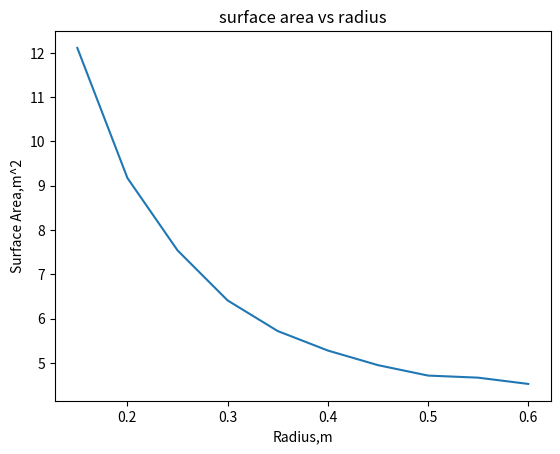

Recreate this plot in Python. (Note: this script raises an exception after producing the figure.)
#%%
"""Compute surface area vs radius for a capsule-like shape and plot the result.

This file now wraps the logic in a main() function and handles headless
environments by switching to the 'Agg' backend and saving the figure to
`1.P.4_plot.png` if no display is available. In environments with a GUI
display, plt.show() will still be called so the plot appears.
"""
import os
import matplotlib
import matplotlib.pyplot as plt

r1 = []
h1 = []
V1 = []
A1 = []
PI = 3.141592654

def Vol(h, r):
    V = PI * (h - 2 * r) * r ** 2 + PI * r ** 3 * 4 / 3
    return V

def SA(h, r):
    A = PI * (h - 2 * r) * r * 2 + 4 * PI * r ** 2
    return A


def main(save_if_headless=True):
    # If no DISPLAY (common in headless containers), use Agg and save the plot
    has_display = bool(os.environ.get("DISPLAY")) or os.environ.get("WAYLAND_DISPLAY")
    if not has_display and save_if_headless:
        matplotlib.use("Agg")

    r = 0.1
    h = 2 * r
    # build lists of r, h, V, A where V reaches at least 0.9
    while Vol(h, r) < 0.9:
        r = r + 0.05
        h = 2 * r
        while Vol(h, r) < 0.9:
            h = h + 0.05
        r1.append(r)
        h1.append(h)
        V1.append(Vol(h, r))
        A1.append(SA(h, r))
        h = 2 * r

    min_area = min(A1)
    min_area_index = A1.index(min_area)
    print(min_area_index)
    print("min_area_index= ", min_area_index)
    print("surface area = ", min_area)
    print("Volume", V1[min_area_index])
    print("height = ", h1[min_area_index])
    print("radius = ", r1[min_area_index])

    plt.plot(r1, A1)
    plt.xlabel("Radius,m")
    plt.ylabel("Surface Area,m^2")
    plt.title("surface area vs radius")

    # show in interactive environments; otherwise save to file
    if has_display:
        plt.show()
    else:
        out_path = os.path.join(os.path.dirname(__file__), "1.P.4_plot.png")
        plt.savefig(out_path)
        print(f"No display detected — saved plot to: {out_path}")


if __name__ == "__main__":
    main()
